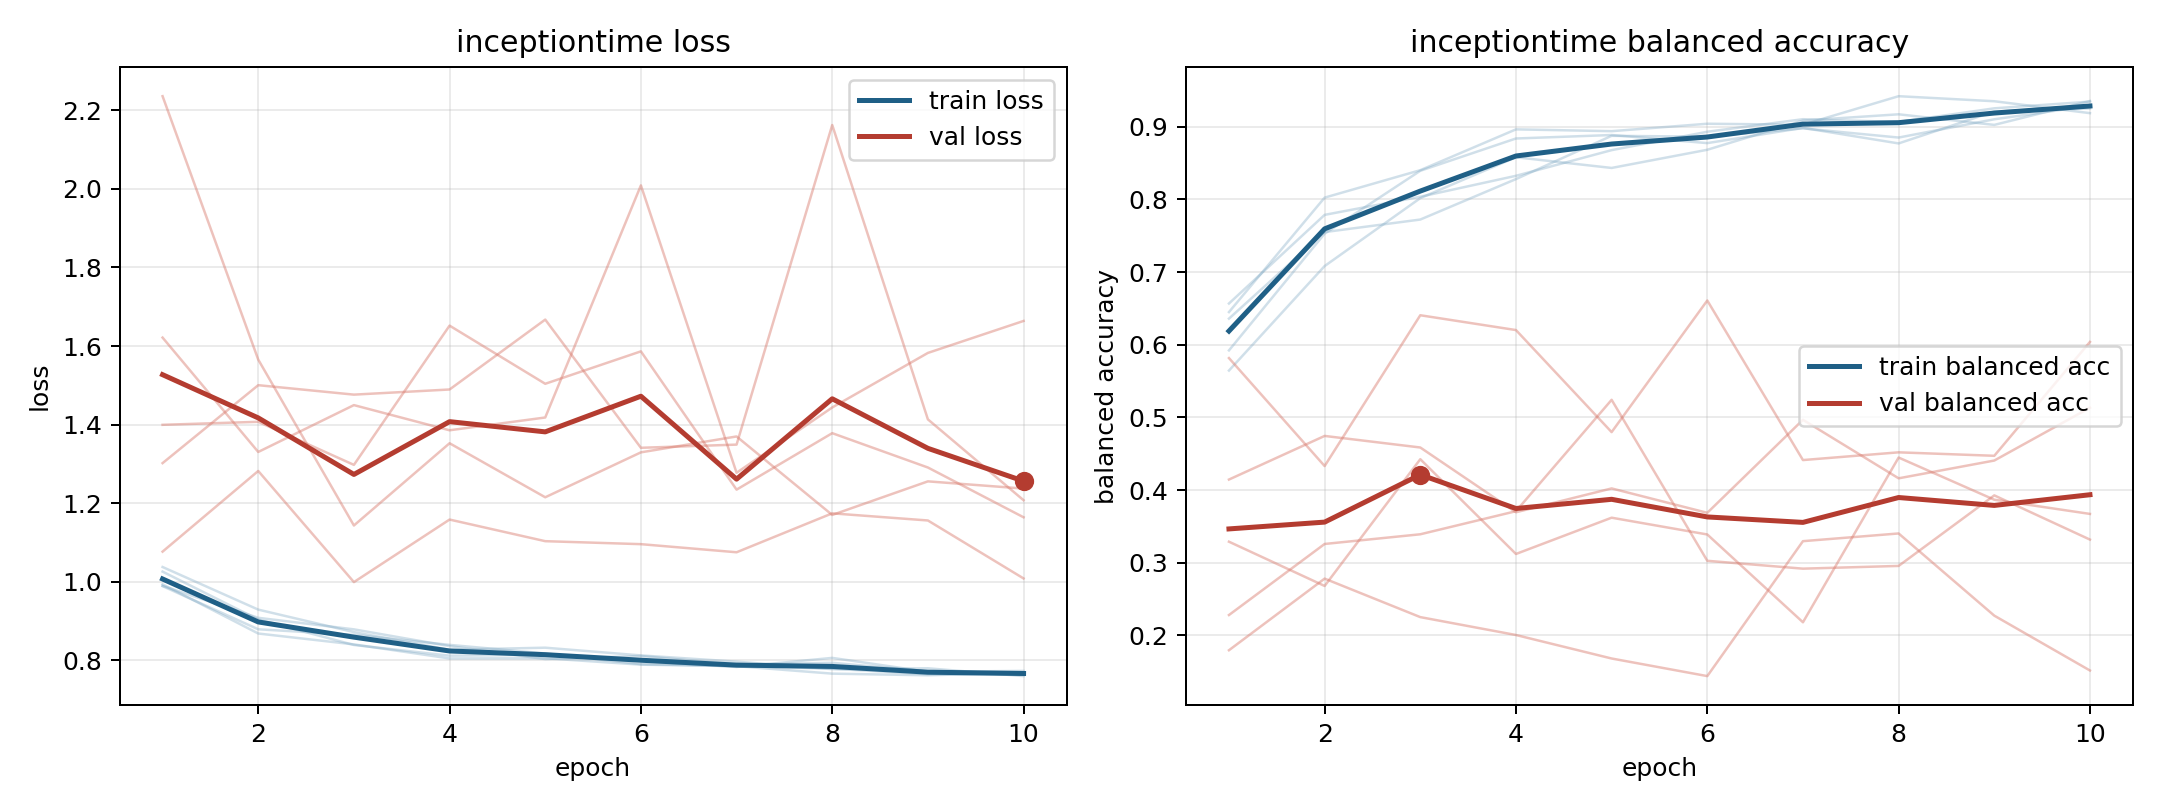

Source data for this figure (header and first rows):
model, fold, epoch, train_loss, train_balanced_accuracy, val_loss, val_balanced_accuracy
inceptiontime, 1, 1, 0.9892, 0.6567, 1.621, 0.1797
inceptiontime, 1, 2, 0.8794, 0.7786, 1.331, 0.2782
inceptiontime, 1, 3, 0.8652, 0.8036, 1.45, 0.2253
inceptiontime, 1, 4, 0.8397, 0.8323, 1.386, 0.2006
inceptiontime, 1, 5, 0.8179, 0.8676, 1.418, 0.1683
inceptiontime, 1, 6, 0.7907, 0.8929, 2.009, 0.1441
inceptiontime, 1, 7, 0.7856, 0.9102, 1.278, 0.3297
inceptiontime, 1, 8, 0.7791, 0.9064, 1.444, 0.3403
inceptiontime, 1, 9, 0.7651, 0.9252, 1.582, 0.2273
inceptiontime, 1, 10, 0.7635, 0.9344, 1.664, 0.1518
inceptiontime, 2, 1, 1.026, 0.5922, 1.302, 0.2281
inceptiontime, 2, 2, 0.9043, 0.7527, 1.5, 0.3259
inceptiontime, 2, 3, 0.8395, 0.8393, 1.476, 0.3392
inceptiontime, 2, 4, 0.8122, 0.8837, 1.489, 0.371
inceptiontime, 2, 5, 0.8145, 0.8885, 1.667, 0.5242
inceptiontime, 2, 6, 0.799, 0.8773, 1.341, 0.3027
inceptiontime, 2, 7, 0.7835, 0.8983, 1.349, 0.2919
inceptiontime, 2, 8, 0.8067, 0.8769, 2.162, 0.2957
inceptiontime, 2, 9, 0.7711, 0.9209, 1.413, 0.3927
inceptiontime, 2, 10, 0.7735, 0.9251, 1.208, 0.3319
inceptiontime, 3, 1, 0.9939, 0.6449, 1.4, 0.4145
inceptiontime, 3, 2, 0.8686, 0.8023, 1.407, 0.4745
inceptiontime, 3, 3, 0.841, 0.8401, 1.298, 0.4586
inceptiontime, 3, 4, 0.8052, 0.8962, 1.652, 0.3695
inceptiontime, 3, 5, 0.8057, 0.8937, 1.504, 0.4023
inceptiontime, 3, 6, 0.7894, 0.904, 1.586, 0.3687
inceptiontime, 3, 7, 0.7856, 0.9026, 1.235, 0.4967
inceptiontime, 3, 8, 0.7666, 0.9419, 1.378, 0.4162
inceptiontime, 3, 9, 0.7624, 0.9349, 1.291, 0.4406
inceptiontime, 3, 10, 0.7692, 0.9186, 1.164, 0.5133
inceptiontime, 4, 1, 0.9899, 0.6359, 2.236, 0.329
inceptiontime, 4, 2, 0.9086, 0.7549, 1.566, 0.2681
inceptiontime, 4, 3, 0.8792, 0.7722, 1.143, 0.4425
inceptiontime, 4, 4, 0.8366, 0.8278, 1.353, 0.3121
inceptiontime, 4, 5, 0.8035, 0.8874, 1.215, 0.362
inceptiontime, 4, 6, 0.8114, 0.8862, 1.33, 0.3389
inceptiontime, 4, 7, 0.7896, 0.8976, 1.37, 0.2182
inceptiontime, 4, 8, 0.7942, 0.885, 1.17, 0.4448
inceptiontime, 4, 9, 0.7724, 0.9101, 1.256, 0.3868
inceptiontime, 4, 10, 0.7682, 0.9286, 1.237, 0.3672
inceptiontime, 5, 1, 1.038, 0.5644, 1.077, 0.5816
inceptiontime, 5, 2, 0.9295, 0.7082, 1.282, 0.4331
inceptiontime, 5, 3, 0.8722, 0.8016, 0.9994, 0.6405
inceptiontime, 5, 4, 0.8273, 0.8579, 1.159, 0.6201
inceptiontime, 5, 5, 0.8326, 0.8432, 1.104, 0.4798
inceptiontime, 5, 6, 0.8129, 0.8682, 1.096, 0.6608
inceptiontime, 5, 7, 0.7971, 0.9083, 1.075, 0.4413
inceptiontime, 5, 8, 0.778, 0.917, 1.174, 0.4519
inceptiontime, 5, 9, 0.7802, 0.9024, 1.156, 0.4472
inceptiontime, 5, 10, 0.7603, 0.9353, 1.009, 0.6038
